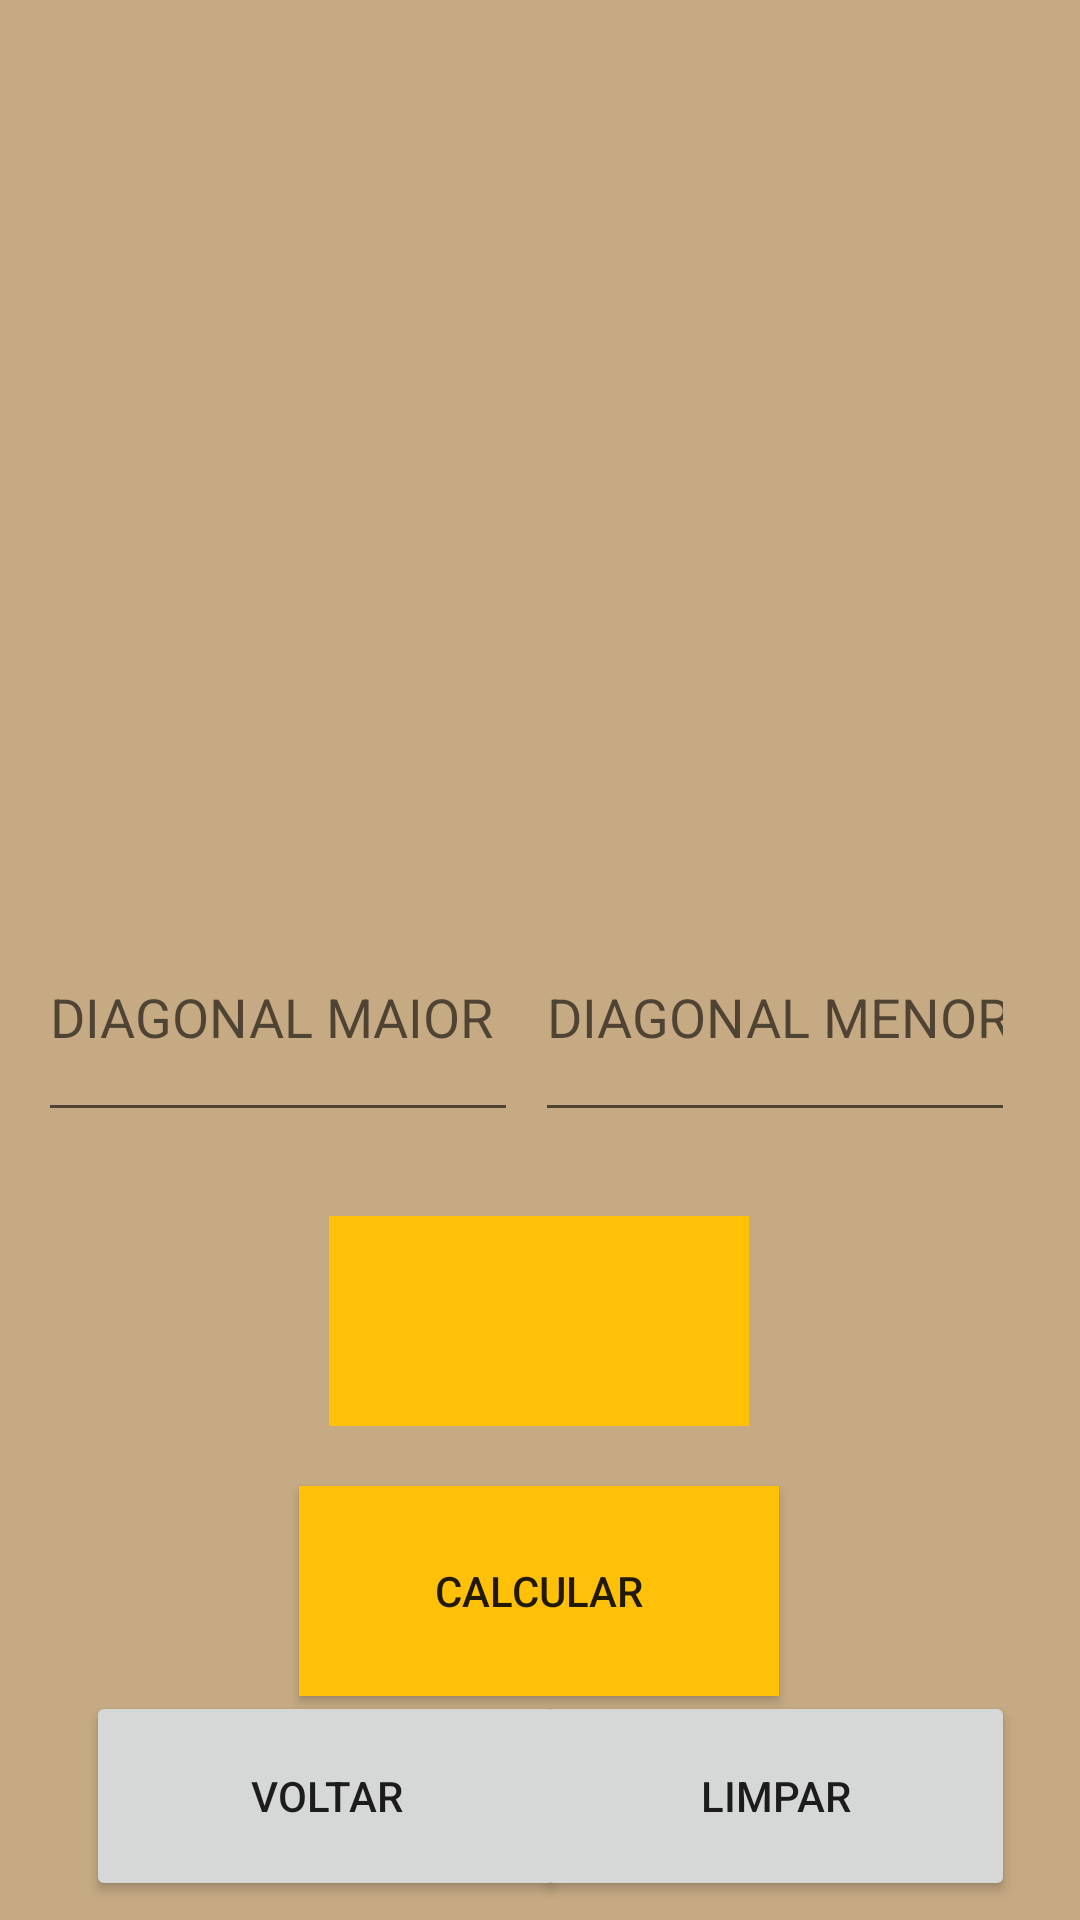

Write the Android layout XML for this screen, with the resource values it uses.
<!-- AndroidManifest.xml: application theme Theme.CalculosGeometricos -->
<!-- res/layout/activity_losango.xml -->
<?xml version="1.0" encoding="utf-8"?>
<androidx.constraintlayout.widget.ConstraintLayout xmlns:android="http://schemas.android.com/apk/res/android"
    xmlns:app="http://schemas.android.com/apk/res-auto"
    xmlns:tools="http://schemas.android.com/tools"
    android:layout_width="match_parent"
    android:layout_height="match_parent"
    android:background="#C5AA83"
    tools:context=".Losango">

    <Button
        android:id="@+id/cal3"
        android:layout_width="160dp"
        android:layout_height="70dp"
        android:background="#FFC107"
        android:text="CALCULAR"
        app:layout_constraintBottom_toBottomOf="parent"
        app:layout_constraintEnd_toEndOf="parent"
        app:layout_constraintHorizontal_bias="0.498"
        app:layout_constraintStart_toStartOf="parent"
        app:layout_constraintTop_toTopOf="parent"
        app:layout_constraintVertical_bias="0.869" />

    <Button
        android:id="@+id/limp3"
        android:layout_width="160dp"
        android:layout_height="70dp"
        android:text="LIMPAR"
        app:layout_constraintBottom_toBottomOf="parent"
        app:layout_constraintEnd_toEndOf="parent"
        app:layout_constraintHorizontal_bias="0.892"
        app:layout_constraintStart_toStartOf="parent"
        app:layout_constraintTop_toTopOf="parent"
        app:layout_constraintVertical_bias="0.989" />

    <Button
        android:id="@+id/voltar3"
        android:layout_width="160dp"
        android:layout_height="70dp"
        android:text="VOLTAR"
        app:layout_constraintBottom_toBottomOf="parent"
        app:layout_constraintEnd_toEndOf="parent"
        app:layout_constraintHorizontal_bias="0.143"
        app:layout_constraintStart_toStartOf="parent"
        app:layout_constraintTop_toTopOf="parent"
        app:layout_constraintVertical_bias="0.989" />

    <TextView
        android:id="@+id/resu3"
        android:layout_width="140dp"
        android:layout_height="70dp"
        android:background="#FFC107"
        app:layout_constraintBottom_toBottomOf="parent"
        app:layout_constraintEnd_toEndOf="parent"
        app:layout_constraintHorizontal_bias="0.498"
        app:layout_constraintStart_toStartOf="parent"
        app:layout_constraintTop_toTopOf="parent"
        app:layout_constraintVertical_bias="0.711" />

    <EditText
        android:id="@+id/DM"
        android:layout_width="160dp"
        android:layout_height="80dp"
        android:ems="10"
        android:hint="DIAGONAL MAIOR"
        android:inputType="number"
        app:layout_constraintBottom_toBottomOf="parent"
        app:layout_constraintEnd_toEndOf="parent"
        app:layout_constraintHorizontal_bias="0.063"
        app:layout_constraintStart_toStartOf="parent"
        app:layout_constraintTop_toTopOf="parent"
        app:layout_constraintVertical_bias="0.531" />

    <EditText
        android:id="@+id/Dm"
        android:layout_width="160dp"
        android:layout_height="80dp"
        android:ems="10"
        android:hint="DIAGONAL MENOR"
        android:inputType="number"
        app:layout_constraintBottom_toBottomOf="parent"
        app:layout_constraintEnd_toEndOf="parent"
        app:layout_constraintHorizontal_bias="0.892"
        app:layout_constraintStart_toStartOf="parent"
        app:layout_constraintTop_toTopOf="parent"
        app:layout_constraintVertical_bias="0.531" />

    <ImageView
        android:id="@+id/imageView"
        android:layout_width="229dp"
        android:layout_height="290dp"
        app:layout_constraintEnd_toEndOf="parent"
        app:layout_constraintStart_toStartOf="parent"
        app:srcCompat="@drawable/losango"
        tools:layout_editor_absoluteY="16dp" />
</androidx.constraintlayout.widget.ConstraintLayout>
<!-- resources referenced by this layout -->
<resources>
  <style name="Theme.CalculosGeometricos" parent="Theme.MaterialComponents.DayNight.DarkActionBar">
          
          <item name="colorPrimary">@color/purple_500</item>
          <item name="colorPrimaryVariant">@color/purple_700</item>
          <item name="colorOnPrimary">@color/white</item>
          
          <item name="colorSecondary">@color/teal_200</item>
          <item name="colorSecondaryVariant">@color/teal_700</item>
          <item name="colorOnSecondary">@color/black</item>
          
          <item name="android:statusBarColor">?attr/colorPrimaryVariant</item>
          
      </style>
  <!-- not gathered from this repository: default colours our renderer supplied (Android Studio template values) -->
  <color name="purple_500">#FF6200EE</color>
  <color name="purple_700">#FF3700B3</color>
  <color name="teal_200">#FF03DAC5</color>
  <color name="teal_700">#FF018786</color>
  <color name="black">#FF000000</color>
  <color name="white">#FFFFFFFF</color>
</resources>
